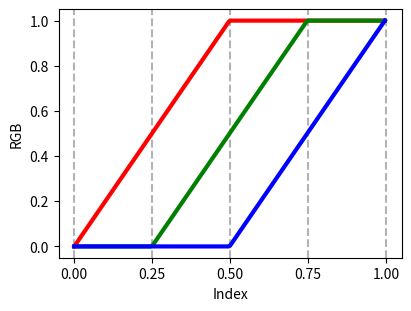
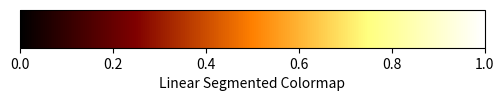

Source code (Python) for these figures, in order:
import numpy as np
import matplotlib.pyplot as plt
import matplotlib as mpl
from matplotlib import cm
from matplotlib.colors import ListedColormap, LinearSegmentedColormap

cdict = {'red':   [[0.0,  0.0, 0.0],
                   [0.5,  1.0, 1.0],
                   [1.0,  1.0, 1.0]],
         'green': [[0.0,  0.0, 0.0],
                   [0.25, 0.0, 0.0],
                   [0.75, 1.0, 1.0],
                   [1.0,  1.0, 1.0]],
         'blue':  [[0.0,  0.0, 0.0],
                   [0.5,  0.0, 0.0],
                   [1.0,  1.0, 1.0]]}

def plot_linearmap(cdict):
    newcmp = LinearSegmentedColormap('testCmap',
                                     segmentdata=cdict, N=256)
    rgba = newcmp(np.linspace(0, 1, 256))
    fig, ax = plt.subplots(figsize=(4, 3),
                            constrained_layout=True)
    col = ['r', 'g', 'b']
    xs = [0, 0.25, 0.5, 0.75, 1]
    for xx in xs:
        ax.axvline(xx, color='0.7', linestyle='--')
    for i in range(3):
        ax.plot(np.arange(256)/256, rgba[:, i], color=col[i], lw=3)
    ax.set_xticks(xs)
    ax.set_xlabel('Index')
    ax.set_ylabel('RGB')
    plt.show()

plot_linearmap(cdict)

fig, ax = plt.subplots(figsize=(6, 1))
fig.subplots_adjust(bottom=0.5)
cmap = LinearSegmentedColormap('testCmap', segmentdata=cdict, N=256)
norm = mpl.colors.Normalize(vmin=0, vmax=1)
cb = mpl.colorbar.ColorbarBase(ax, cmap=cmap,
                                norm=norm,
                                orientation='horizontal')
cb.set_label('Linear Segmented Colormap')
fig.show()
